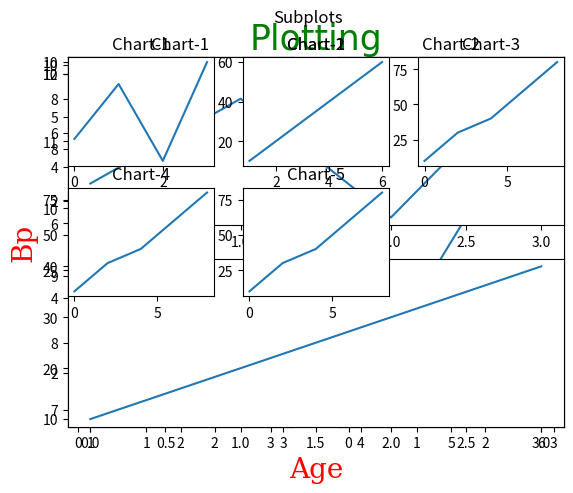

Generate this figure with matplotlib:
import matplotlib.pyplot as plt
import numpy as np 

x = np.array([1,2,3,4,5,6])
y = np.array([7,8,9,10,11,12])

#lables:
plt.plot(x,y,'o')
plt.xlabel("Age")
plt.ylabel("Bp")
plt.show()

#Titles:
plt.plot(x,y,'o')
plt.title("Plotting")
plt.show()

#Font
plt.plot(x,y,'o')
Font1 = {'family':'Serif','color':'red','size':20}
Font2 = {'family':'cursive','color':'Green','size':25}
plt.xlabel("Age",fontdict = Font1)
plt.ylabel("Bp",fontdict = Font1)
plt.title("Plotting",fontdict =Font2 )
plt.show()

#Grid
plt.plot(x,y,'o')
plt.grid(color = 'green',linestyle = '--',linewidth = 0.5)
plt.show()

#subplot
x = [0,1,2,3]
y = [3,8,1,10]

plt.subplot(1,2,1)
plt.plot(x,y)
plt.title("Chart-1")

x = [0,1,2,3]
y = [10,20,30,40]

plt.subplot(1,2,2)
plt.plot(x,y)
plt.title("Chart-2")

plt.suptitle("subplots")
plt.show()

#example
x = [0,1,2,3]
y = [3,8,1,10]
plt.subplot(2,1,1)
plt.plot(x,y)
plt.title("Chart-1")

x =[0,1,2,3]
y = [10,20,30,40]
plt.subplot(2,1,2)
plt.plot(x,y)
plt.title("Chart-2")

plt.suptitle("Subplots")
plt.show()

#example 
x = [0,1,2,3]
y = [3,8,1,10]
plt.subplot(3,3,1)
plt.plot(x,y)
plt.title("Chart-1")

x =[1,2,3,4,5,6]
y = [10,20,30,40,50,60]
plt.subplot(3,3,2)
plt.plot(x,y)
plt.title("Chart-2")

x =[0,1,2,4,6,8]
y = [10,20,30,40,60,80]
plt.subplot(3,3,3)
plt.plot(x,y)
plt.title("Chart-3")

x =[0,1,2,4,6,8]
y = [10,20,30,40,60,80]
plt.subplot(3,3,4)
plt.plot(x,y)
plt.title("Chart-4")

x =[0,1,2,4,6,8]
y = [10,20,30,40,60,80]
plt.subplot(3,3,5)
plt.plot(x,y)
plt.title("Chart-5")

plt.suptitle("Subplots")

plt.show()